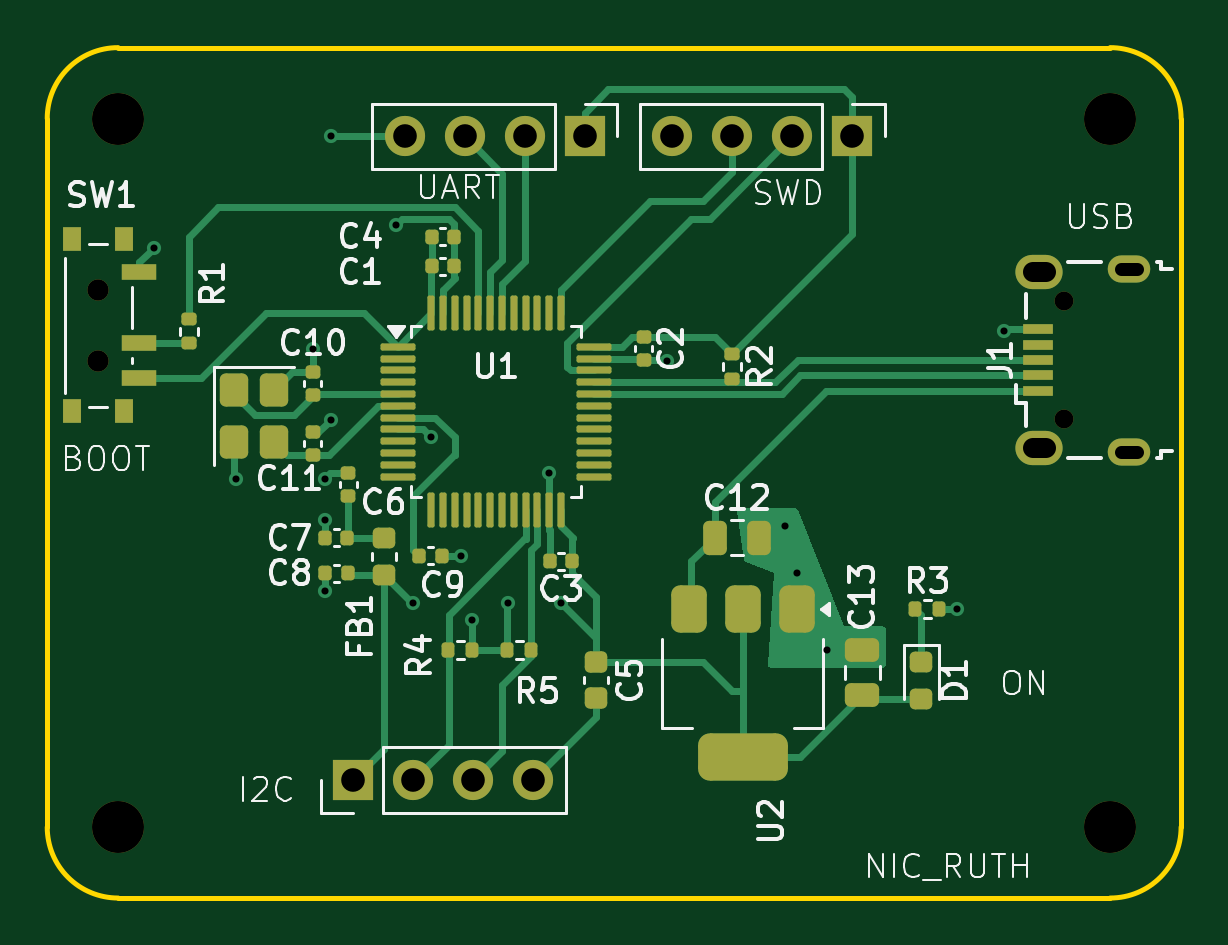
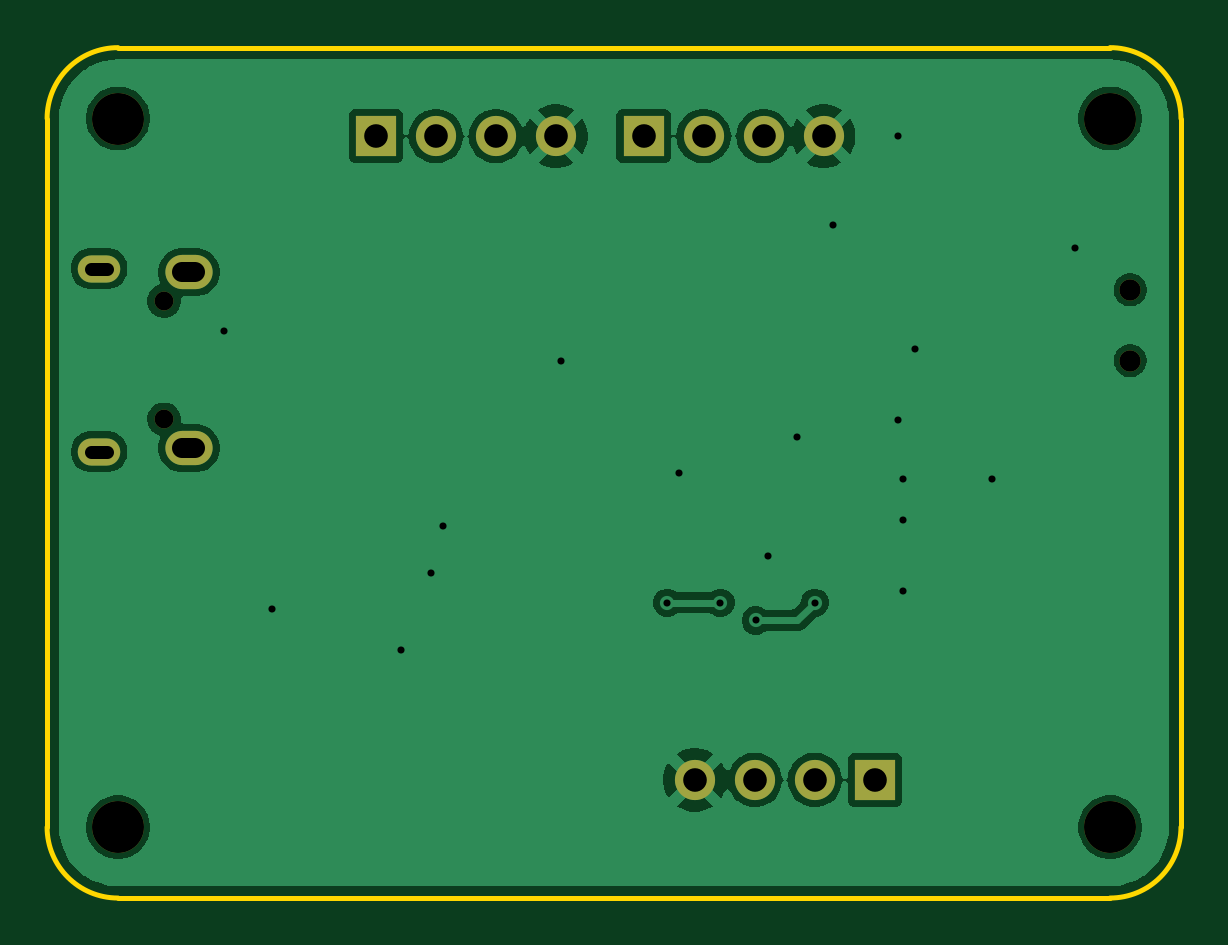
Circuit board: 11 layer files. Board 48.0 x 36.0 mm.
- bottom_copper: 4_27_STM_embedded-B_Cu.gbr (47334 bytes)
- bottom_mask: 4_27_STM_embedded-B_Mask.gbr (1444 bytes)
- paste: 4_27_STM_embedded-B_Paste.gbr (460 bytes)
- bottom_silk: 4_27_STM_embedded-B_Silkscreen.gbr (461 bytes)
- outline: 4_27_STM_embedded-Edge_Cuts.gbr (984 bytes)
- top_copper: 4_27_STM_embedded-F_Cu.gbr (22207 bytes)
- top_mask: 4_27_STM_embedded-F_Mask.gbr (7085 bytes)
- paste: 4_27_STM_embedded-F_Paste.gbr (6126 bytes)
- top_silk: 4_27_STM_embedded-F_Silkscreen.gbr (47630 bytes)
- drill: 4_27_STM_embedded-NPTH-drl.gbr (930 bytes)
- drill: 4_27_STM_embedded-PTH-drl.gbr (1929 bytes)

=== bottom_copper: 4_27_STM_embedded-B_Cu.gbr (47334 bytes, source omitted) ===
=== bottom_mask: 4_27_STM_embedded-B_Mask.gbr ===
%TF.GenerationSoftware,KiCad,Pcbnew,9.0.7*%
%TF.CreationDate,2026-04-28T21:19:14-06:00*%
%TF.ProjectId,4_27_STM_embedded,345f3237-5f53-4544-9d5f-656d62656464,rev?*%
%TF.SameCoordinates,Original*%
%TF.FileFunction,Soldermask,Bot*%
%TF.FilePolarity,Negative*%
%FSLAX46Y46*%
G04 Gerber Fmt 4.6, Leading zero omitted, Abs format (unit mm)*
G04 Created by KiCad (PCBNEW 9.0.7) date 2026-04-28 21:19:14*
%MOMM*%
%LPD*%
G01*
G04 APERTURE LIST*
%ADD10C,1.700000*%
%ADD11R,1.700000X1.700000*%
%ADD12C,0.900000*%
%ADD13O,1.800000X1.150000*%
%ADD14O,2.000000X1.450000*%
%ADD15O,0.800000X0.800000*%
%ADD16C,2.200000*%
G04 APERTURE END LIST*
D10*
%TO.C,J3*%
X102880000Y-55500000D03*
X105420000Y-55500000D03*
X107960000Y-55500000D03*
D11*
X110500000Y-55500000D03*
%TD*%
D12*
%TO.C,SW1*%
X89895000Y-62000000D03*
X89895000Y-65000000D03*
%TD*%
D13*
%TO.C,J1*%
X133550000Y-61100000D03*
D14*
X129750000Y-61250000D03*
X129750000Y-68700000D03*
D13*
X133550000Y-68850000D03*
D15*
X130800000Y-62475000D03*
X130800000Y-67475000D03*
%TD*%
D16*
%TO.C,H4*%
X132750000Y-54750000D03*
%TD*%
%TO.C,H3*%
X90750000Y-54750000D03*
%TD*%
%TO.C,H2*%
X132750000Y-84750000D03*
%TD*%
%TO.C,H1*%
X90750000Y-84750000D03*
%TD*%
D11*
%TO.C,J2*%
X121830000Y-55500000D03*
D10*
X119290000Y-55500000D03*
X116750000Y-55500000D03*
X114210000Y-55500000D03*
%TD*%
D11*
%TO.C,J4*%
X100710000Y-82750000D03*
D10*
X103250000Y-82750000D03*
X105790000Y-82750000D03*
X108330000Y-82750000D03*
%TD*%
M02*

=== paste: 4_27_STM_embedded-B_Paste.gbr ===
%TF.GenerationSoftware,KiCad,Pcbnew,9.0.7*%
%TF.CreationDate,2026-04-28T21:19:14-06:00*%
%TF.ProjectId,4_27_STM_embedded,345f3237-5f53-4544-9d5f-656d62656464,rev?*%
%TF.SameCoordinates,Original*%
%TF.FileFunction,Paste,Bot*%
%TF.FilePolarity,Positive*%
%FSLAX46Y46*%
G04 Gerber Fmt 4.6, Leading zero omitted, Abs format (unit mm)*
G04 Created by KiCad (PCBNEW 9.0.7) date 2026-04-28 21:19:14*
%MOMM*%
%LPD*%
G01*
G04 APERTURE LIST*
G04 APERTURE END LIST*
M02*

=== bottom_silk: 4_27_STM_embedded-B_Silkscreen.gbr ===
%TF.GenerationSoftware,KiCad,Pcbnew,9.0.7*%
%TF.CreationDate,2026-04-28T21:19:14-06:00*%
%TF.ProjectId,4_27_STM_embedded,345f3237-5f53-4544-9d5f-656d62656464,rev?*%
%TF.SameCoordinates,Original*%
%TF.FileFunction,Legend,Bot*%
%TF.FilePolarity,Positive*%
%FSLAX46Y46*%
G04 Gerber Fmt 4.6, Leading zero omitted, Abs format (unit mm)*
G04 Created by KiCad (PCBNEW 9.0.7) date 2026-04-28 21:19:14*
%MOMM*%
%LPD*%
G01*
G04 APERTURE LIST*
G04 APERTURE END LIST*
M02*

=== outline: 4_27_STM_embedded-Edge_Cuts.gbr ===
%TF.GenerationSoftware,KiCad,Pcbnew,9.0.7*%
%TF.CreationDate,2026-04-28T21:19:14-06:00*%
%TF.ProjectId,4_27_STM_embedded,345f3237-5f53-4544-9d5f-656d62656464,rev?*%
%TF.SameCoordinates,Original*%
%TF.FileFunction,Profile,NP*%
%FSLAX46Y46*%
G04 Gerber Fmt 4.6, Leading zero omitted, Abs format (unit mm)*
G04 Created by KiCad (PCBNEW 9.0.7) date 2026-04-28 21:19:14*
%MOMM*%
%LPD*%
G01*
G04 APERTURE LIST*
%TA.AperFunction,Profile*%
%ADD10C,0.200000*%
%TD*%
G04 APERTURE END LIST*
D10*
X87750000Y-54750000D02*
G75*
G02*
X90750000Y-51750000I3000000J0D01*
G01*
X90750000Y-87750000D02*
G75*
G02*
X87750000Y-84750000I0J3000000D01*
G01*
X135750000Y-84750000D02*
G75*
G02*
X132750000Y-87750000I-3000000J0D01*
G01*
X132750000Y-51750000D02*
G75*
G02*
X135750000Y-54750000I0J-3000000D01*
G01*
X90750000Y-51750000D02*
X132750000Y-51750000D01*
X87750000Y-84750000D02*
X87750000Y-54750000D01*
X132750000Y-87750000D02*
X90750000Y-87750000D01*
X135750000Y-84750000D02*
X135750000Y-54750000D01*
M02*

=== top_copper: 4_27_STM_embedded-F_Cu.gbr (22207 bytes, source omitted) ===
=== top_mask: 4_27_STM_embedded-F_Mask.gbr (7085 bytes, source omitted) ===
=== paste: 4_27_STM_embedded-F_Paste.gbr ===
%TF.GenerationSoftware,KiCad,Pcbnew,9.0.7*%
%TF.CreationDate,2026-04-28T21:19:14-06:00*%
%TF.ProjectId,4_27_STM_embedded,345f3237-5f53-4544-9d5f-656d62656464,rev?*%
%TF.SameCoordinates,Original*%
%TF.FileFunction,Paste,Top*%
%TF.FilePolarity,Positive*%
%FSLAX46Y46*%
G04 Gerber Fmt 4.6, Leading zero omitted, Abs format (unit mm)*
G04 Created by KiCad (PCBNEW 9.0.7) date 2026-04-28 21:19:14*
%MOMM*%
%LPD*%
G01*
G04 APERTURE LIST*
G04 Aperture macros list*
%AMRoundRect*
0 Rectangle with rounded corners*
0 $1 Rounding radius*
0 $2 $3 $4 $5 $6 $7 $8 $9 X,Y pos of 4 corners*
0 Add a 4 corners polygon primitive as box body*
4,1,4,$2,$3,$4,$5,$6,$7,$8,$9,$2,$3,0*
0 Add four circle primitives for the rounded corners*
1,1,$1+$1,$2,$3*
1,1,$1+$1,$4,$5*
1,1,$1+$1,$6,$7*
1,1,$1+$1,$8,$9*
0 Add four rect primitives between the rounded corners*
20,1,$1+$1,$2,$3,$4,$5,0*
20,1,$1+$1,$4,$5,$6,$7,0*
20,1,$1+$1,$6,$7,$8,$9,0*
20,1,$1+$1,$8,$9,$2,$3,0*%
G04 Aperture macros list end*
%ADD10R,0.800000X1.000000*%
%ADD11R,1.500000X0.700000*%
%ADD12R,1.300000X0.450000*%
%ADD13RoundRect,0.140000X0.140000X0.170000X-0.140000X0.170000X-0.140000X-0.170000X0.140000X-0.170000X0*%
%ADD14RoundRect,0.135000X0.185000X-0.135000X0.185000X0.135000X-0.185000X0.135000X-0.185000X-0.135000X0*%
%ADD15RoundRect,0.140000X-0.140000X-0.170000X0.140000X-0.170000X0.140000X0.170000X-0.140000X0.170000X0*%
%ADD16RoundRect,0.375000X-0.375000X0.625000X-0.375000X-0.625000X0.375000X-0.625000X0.375000X0.625000X0*%
%ADD17RoundRect,0.500000X-1.400000X0.500000X-1.400000X-0.500000X1.400000X-0.500000X1.400000X0.500000X0*%
%ADD18RoundRect,0.135000X0.135000X0.185000X-0.135000X0.185000X-0.135000X-0.185000X0.135000X-0.185000X0*%
%ADD19RoundRect,0.140000X0.170000X-0.140000X0.170000X0.140000X-0.170000X0.140000X-0.170000X-0.140000X0*%
%ADD20RoundRect,0.250000X-0.350000X0.450000X-0.350000X-0.450000X0.350000X-0.450000X0.350000X0.450000X0*%
%ADD21RoundRect,0.135000X-0.135000X-0.185000X0.135000X-0.185000X0.135000X0.185000X-0.135000X0.185000X0*%
%ADD22RoundRect,0.250000X0.475000X-0.250000X0.475000X0.250000X-0.475000X0.250000X-0.475000X-0.250000X0*%
%ADD23RoundRect,0.218750X-0.256250X0.218750X-0.256250X-0.218750X0.256250X-0.218750X0.256250X0.218750X0*%
%ADD24RoundRect,0.135000X-0.185000X0.135000X-0.185000X-0.135000X0.185000X-0.135000X0.185000X0.135000X0*%
%ADD25RoundRect,0.225000X-0.250000X0.225000X-0.250000X-0.225000X0.250000X-0.225000X0.250000X0.225000X0*%
%ADD26RoundRect,0.140000X-0.170000X0.140000X-0.170000X-0.140000X0.170000X-0.140000X0.170000X0.140000X0*%
%ADD27RoundRect,0.075000X-0.662500X-0.075000X0.662500X-0.075000X0.662500X0.075000X-0.662500X0.075000X0*%
%ADD28RoundRect,0.075000X-0.075000X-0.662500X0.075000X-0.662500X0.075000X0.662500X-0.075000X0.662500X0*%
%ADD29RoundRect,0.250000X-0.250000X-0.475000X0.250000X-0.475000X0.250000X0.475000X-0.250000X0.475000X0*%
G04 APERTURE END LIST*
D10*
%TO.C,SW1*%
X91005000Y-59850000D03*
X88795000Y-59850000D03*
X91005000Y-67150000D03*
X88795000Y-67150000D03*
D11*
X91655000Y-61250000D03*
X91655000Y-64250000D03*
X91655000Y-65750000D03*
%TD*%
D12*
%TO.C,J1*%
X129700000Y-63675000D03*
X129700000Y-64325000D03*
X129700000Y-64975000D03*
X129700000Y-65625000D03*
X129700000Y-66275000D03*
%TD*%
D13*
%TO.C,C3*%
X109980000Y-73500000D03*
X109020000Y-73500000D03*
%TD*%
D14*
%TO.C,R1*%
X93750000Y-64270000D03*
X93750000Y-63250000D03*
%TD*%
D15*
%TO.C,C9*%
X103500000Y-73250000D03*
X104460000Y-73250000D03*
%TD*%
%TO.C,C1*%
X104020000Y-61000000D03*
X104980000Y-61000000D03*
%TD*%
D16*
%TO.C,U2*%
X119500000Y-75500000D03*
X117200000Y-75500000D03*
D17*
X117200000Y-81800000D03*
D16*
X114900000Y-75500000D03*
%TD*%
D18*
%TO.C,R4*%
X105750000Y-77250000D03*
X104730000Y-77250000D03*
%TD*%
D19*
%TO.C,C6*%
X100500000Y-70730000D03*
X100500000Y-69770000D03*
%TD*%
%TO.C,C10*%
X99000000Y-66460000D03*
X99000000Y-65500000D03*
%TD*%
D15*
%TO.C,C4*%
X104020000Y-59750000D03*
X104980000Y-59750000D03*
%TD*%
D20*
%TO.C,Y1*%
X95650000Y-66250000D03*
X95650000Y-68450000D03*
X97350000Y-68450000D03*
X97350000Y-66250000D03*
%TD*%
D19*
%TO.C,C11*%
X99000000Y-69000000D03*
X99000000Y-68040000D03*
%TD*%
D21*
%TO.C,R3*%
X124490000Y-75500000D03*
X125510000Y-75500000D03*
%TD*%
%TO.C,R5*%
X107230000Y-77250000D03*
X108250000Y-77250000D03*
%TD*%
D22*
%TO.C,C13*%
X122250000Y-79150000D03*
X122250000Y-77250000D03*
%TD*%
D13*
%TO.C,C7*%
X100460000Y-72500000D03*
X99500000Y-72500000D03*
%TD*%
D23*
%TO.C,FB1*%
X102000000Y-72500000D03*
X102000000Y-74075000D03*
%TD*%
D24*
%TO.C,R2*%
X116750000Y-64740000D03*
X116750000Y-65760000D03*
%TD*%
D25*
%TO.C,C5*%
X111000000Y-77750000D03*
X111000000Y-79300000D03*
%TD*%
D26*
%TO.C,C2*%
X113000000Y-64000000D03*
X113000000Y-64960000D03*
%TD*%
D23*
%TO.C,D1*%
X124750000Y-77750000D03*
X124750000Y-79325000D03*
%TD*%
D13*
%TO.C,C8*%
X100480000Y-74000000D03*
X99520000Y-74000000D03*
%TD*%
D27*
%TO.C,U1*%
X102587500Y-64412500D03*
X102587500Y-64912500D03*
X102587500Y-65412500D03*
X102587500Y-65912500D03*
X102587500Y-66412500D03*
X102587500Y-66912500D03*
X102587500Y-67412500D03*
X102587500Y-67912500D03*
X102587500Y-68412500D03*
X102587500Y-68912500D03*
X102587500Y-69412500D03*
X102587500Y-69912500D03*
D28*
X104000000Y-71325000D03*
X104500000Y-71325000D03*
X105000000Y-71325000D03*
X105500000Y-71325000D03*
X106000000Y-71325000D03*
X106500000Y-71325000D03*
X107000000Y-71325000D03*
X107500000Y-71325000D03*
X108000000Y-71325000D03*
X108500000Y-71325000D03*
X109000000Y-71325000D03*
X109500000Y-71325000D03*
D27*
X110912500Y-69912500D03*
X110912500Y-69412500D03*
X110912500Y-68912500D03*
X110912500Y-68412500D03*
X110912500Y-67912500D03*
X110912500Y-67412500D03*
X110912500Y-66912500D03*
X110912500Y-66412500D03*
X110912500Y-65912500D03*
X110912500Y-65412500D03*
X110912500Y-64912500D03*
X110912500Y-64412500D03*
D28*
X109500000Y-63000000D03*
X109000000Y-63000000D03*
X108500000Y-63000000D03*
X108000000Y-63000000D03*
X107500000Y-63000000D03*
X107000000Y-63000000D03*
X106500000Y-63000000D03*
X106000000Y-63000000D03*
X105500000Y-63000000D03*
X105000000Y-63000000D03*
X104500000Y-63000000D03*
X104000000Y-63000000D03*
%TD*%
D29*
%TO.C,C12*%
X116000000Y-72500000D03*
X117900000Y-72500000D03*
%TD*%
M02*

=== top_silk: 4_27_STM_embedded-F_Silkscreen.gbr (47630 bytes, source omitted) ===
=== drill: 4_27_STM_embedded-NPTH-drl.gbr ===
%TF.GenerationSoftware,KiCad,Pcbnew,9.0.7*%
%TF.CreationDate,2026-04-28T21:19:10-06:00*%
%TF.ProjectId,4_27_STM_embedded,345f3237-5f53-4544-9d5f-656d62656464,rev?*%
%TF.SameCoordinates,Original*%
%TF.FileFunction,NonPlated,1,2,NPTH,Drill*%
%TF.FilePolarity,Positive*%
%FSLAX46Y46*%
G04 Gerber Fmt 4.6, Leading zero omitted, Abs format (unit mm)*
G04 Created by KiCad (PCBNEW 9.0.7) date 2026-04-28 21:19:10*
%MOMM*%
%LPD*%
G01*
G04 APERTURE LIST*
%TA.AperFunction,ComponentDrill*%
%ADD10C,0.800000*%
%TD*%
%TA.AperFunction,ComponentDrill*%
%ADD11C,0.900000*%
%TD*%
%TA.AperFunction,ComponentDrill*%
%ADD12C,2.200000*%
%TD*%
G04 APERTURE END LIST*
D10*
%TO.C,J1*%
X130800000Y-62475000D03*
X130800000Y-67475000D03*
D11*
%TO.C,SW1*%
X89895000Y-62000000D03*
X89895000Y-65000000D03*
D12*
%TO.C,H3*%
X90750000Y-54750000D03*
%TO.C,H1*%
X90750000Y-84750000D03*
%TO.C,H4*%
X132750000Y-54750000D03*
%TO.C,H2*%
X132750000Y-84750000D03*
M02*

=== drill: 4_27_STM_embedded-PTH-drl.gbr ===
%TF.GenerationSoftware,KiCad,Pcbnew,9.0.7*%
%TF.CreationDate,2026-04-28T21:19:10-06:00*%
%TF.ProjectId,4_27_STM_embedded,345f3237-5f53-4544-9d5f-656d62656464,rev?*%
%TF.SameCoordinates,Original*%
%TF.FileFunction,Plated,1,2,PTH,Mixed*%
%TF.FilePolarity,Positive*%
%FSLAX46Y46*%
G04 Gerber Fmt 4.6, Leading zero omitted, Abs format (unit mm)*
G04 Created by KiCad (PCBNEW 9.0.7) date 2026-04-28 21:19:10*
%MOMM*%
%LPD*%
G01*
G04 APERTURE LIST*
%TA.AperFunction,ViaDrill*%
%ADD10C,0.300000*%
%TD*%
G04 aperture for slot hole*
%TA.AperFunction,ComponentDrill*%
%ADD11C,0.550000*%
%TD*%
G04 aperture for slot hole*
%TA.AperFunction,ComponentDrill*%
%ADD12C,0.850000*%
%TD*%
%TA.AperFunction,ComponentDrill*%
%ADD13C,1.000000*%
%TD*%
G04 APERTURE END LIST*
D10*
X92250000Y-60250000D03*
X95750000Y-70000000D03*
X99000000Y-64500000D03*
X99500000Y-70000000D03*
X99500000Y-71750000D03*
X99500000Y-74750000D03*
X99750000Y-55500000D03*
X99750000Y-67500000D03*
X102500000Y-59250000D03*
X103250000Y-75250000D03*
X104000000Y-68250000D03*
X105250000Y-73250000D03*
X105750000Y-76000000D03*
X107250000Y-75250000D03*
X109000000Y-69750000D03*
X109500000Y-75250000D03*
X114000000Y-65000000D03*
X119000000Y-72000000D03*
X119500000Y-74000000D03*
X120750000Y-77250000D03*
X126250000Y-75500000D03*
X128250000Y-63750000D03*
D11*
%TO.C,J1*%
X133875000Y-61100000D02*
X133225000Y-61100000D01*
X133875000Y-68850000D02*
X133225000Y-68850000D01*
D12*
X130025000Y-61250000D02*
X129475000Y-61250000D01*
X130025000Y-68700000D02*
X129475000Y-68700000D01*
D13*
%TO.C,J4*%
X100710000Y-82750000D03*
%TO.C,J3*%
X102880000Y-55500000D03*
%TO.C,J4*%
X103250000Y-82750000D03*
%TO.C,J3*%
X105420000Y-55500000D03*
%TO.C,J4*%
X105790000Y-82750000D03*
%TO.C,J3*%
X107960000Y-55500000D03*
%TO.C,J4*%
X108330000Y-82750000D03*
%TO.C,J3*%
X110500000Y-55500000D03*
%TO.C,J2*%
X114210000Y-55500000D03*
X116750000Y-55500000D03*
X119290000Y-55500000D03*
X121830000Y-55500000D03*
M02*
